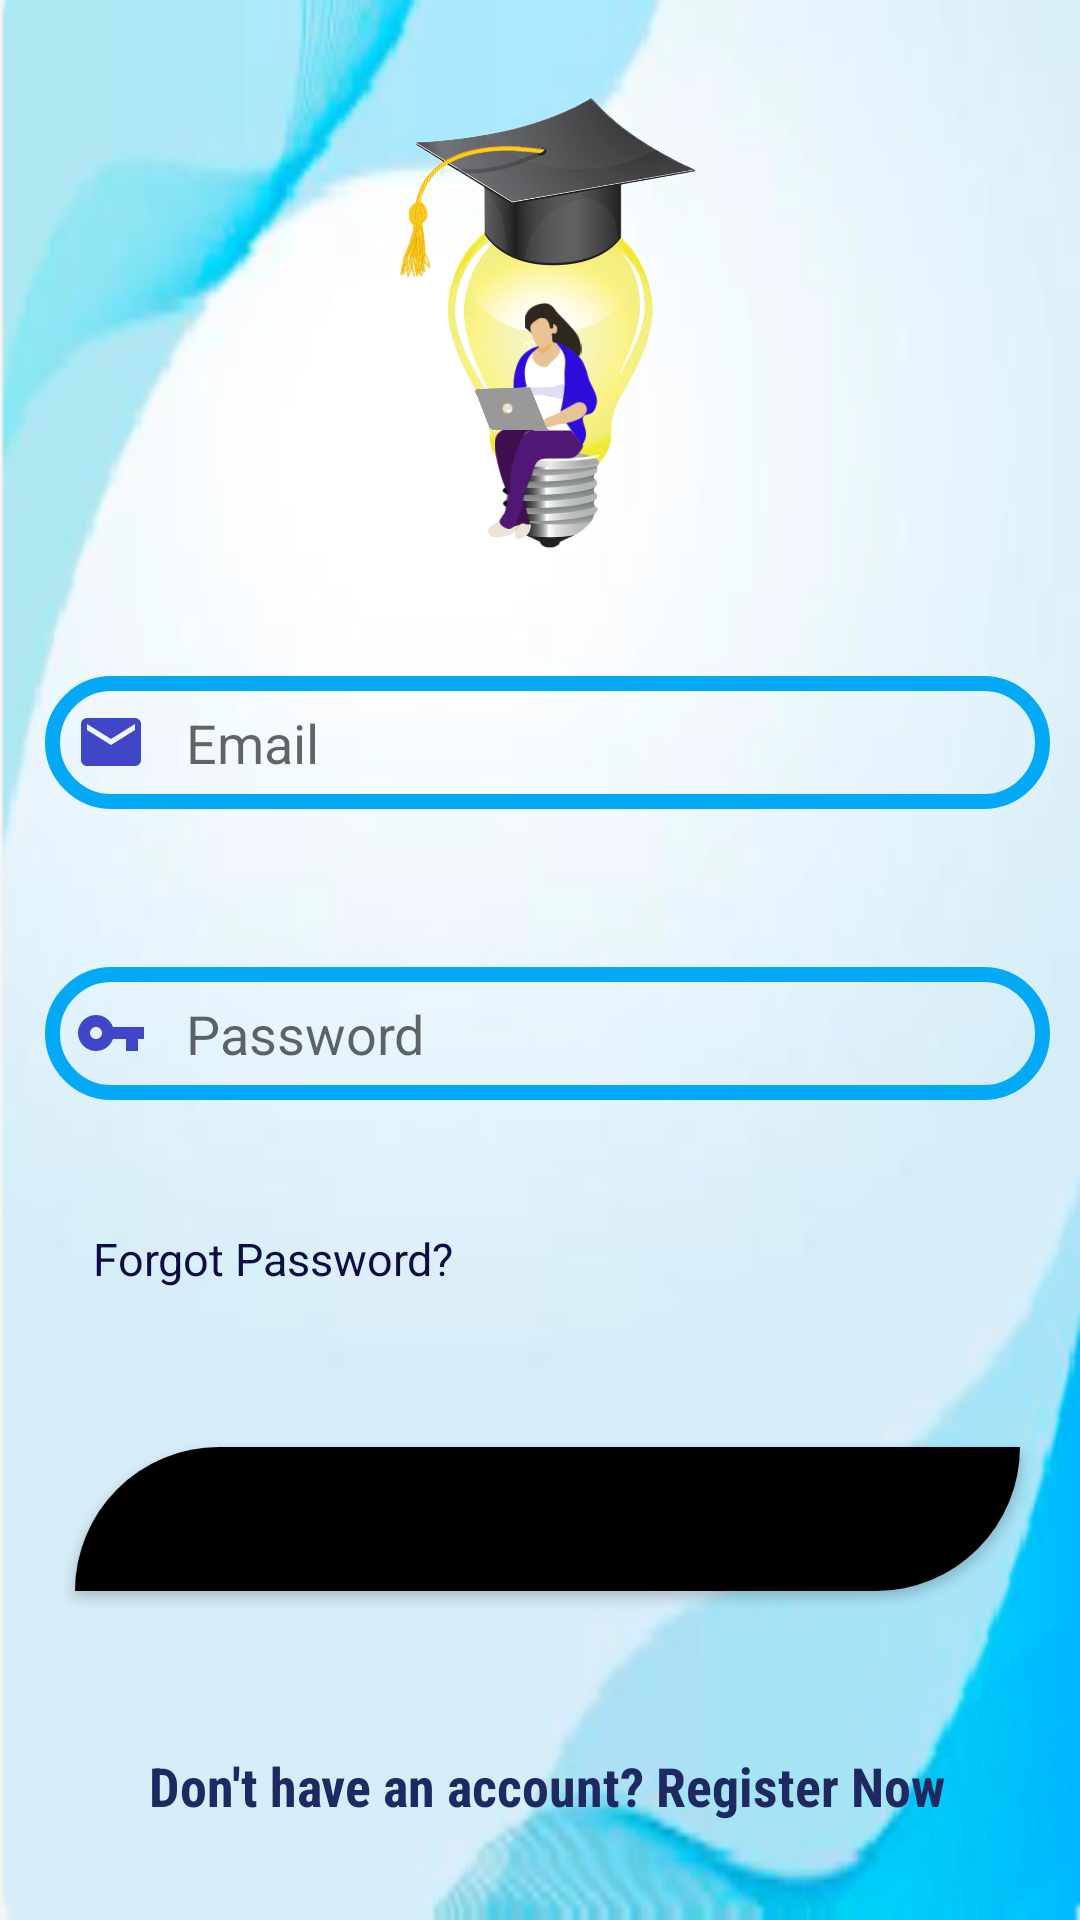

This screen was rendered from an Android layout file. Write that file and the resources it references.
<!-- AndroidManifest.xml: application theme Theme.NewProject -->
<!-- res/layout/activity_login.xml -->
<?xml version="1.0" encoding="utf-8"?>
<androidx.constraintlayout.widget.ConstraintLayout xmlns:android="http://schemas.android.com/apk/res/android"
    xmlns:app="http://schemas.android.com/apk/res-auto"
    xmlns:tools="http://schemas.android.com/tools"
    android:layout_width="match_parent"
    android:layout_height="match_parent"
    android:background="@drawable/background"
    android:paddingLeft="5dp"
    tools:context=".Auth.LoginActivity">

    <ImageView
        android:id="@+id/imageView3"
        android:layout_width="200dp"
        android:layout_height="150dp"
        android:src="@drawable/icon"
        android:text="  LOGIN  "
        android:textAppearance="@style/TextAppearance.AppCompat.Display2"
        android:textColor="#291485"
        app:layout_constraintBottom_toTopOf="@+id/emailLogin"
        app:layout_constraintEnd_toEndOf="parent"
        app:layout_constraintStart_toStartOf="parent"
        app:layout_constraintTop_toTopOf="parent" />

    <EditText
        android:id="@+id/emailLogin"
        android:layout_width="0dp"
        android:layout_height="wrap_content"
        android:background="@drawable/input_text"
        android:drawableStart="@drawable/ic_baseline_email_24"
        android:ems="10"
        android:layout_margin="10dp"
        android:hint="   Email"
        android:inputType="textEmailAddress"
        android:padding="10dp"
        android:textColor="#000000"
        app:layout_constraintBottom_toTopOf="@+id/passwordLogin"
        app:layout_constraintEnd_toEndOf="parent"
        app:layout_constraintStart_toStartOf="parent"
        app:layout_constraintTop_toBottomOf="@+id/imageView3" />

    <EditText
        android:id="@+id/passwordLogin"
        android:layout_width="0dp"
        android:layout_height="wrap_content"
        android:background="@drawable/input_text"
        android:drawableStart="@drawable/ic_password"
        android:ems="10"
        android:hint="   Password"
        android:layout_margin="10dp"
        android:inputType="textPassword"
        android:padding="10dp"
        android:textColor="#000000"
        app:layout_constraintBottom_toTopOf="@+id/forgotPassword"
        app:layout_constraintEnd_toEndOf="parent"
        app:layout_constraintStart_toStartOf="parent"
        app:layout_constraintTop_toBottomOf="@+id/emailLogin" />

    <Button
        android:id="@+id/login"
        android:layout_width="match_parent"
        android:layout_height="wrap_content"
        android:background="@drawable/button"
        android:text="   LOGIN   "
        android:textColor="#000000"
        android:textSize="20sp"
        android:layout_margin="20dp"
        app:layout_constraintBottom_toTopOf="@+id/gotosignup"
        app:layout_constraintEnd_toEndOf="parent"
        app:layout_constraintStart_toStartOf="parent"
        app:layout_constraintTop_toBottomOf="@+id/forgotPassword" />

    <ProgressBar
        android:id="@+id/progressBar2"
        style="?android:attr/progressBarStyle"
        android:layout_width="wrap_content"
        android:layout_height="wrap_content"
        android:visibility="gone"
        app:layout_constraintBottom_toBottomOf="parent"
        app:layout_constraintEnd_toEndOf="parent"
        app:layout_constraintStart_toStartOf="parent"
        app:layout_constraintTop_toBottomOf="@+id/gotosignup" />

    <TextView
        android:id="@+id/gotosignup"
        android:layout_width="wrap_content"
        android:layout_height="wrap_content"
        android:fontFamily="sans-serif-condensed"
        android:text="Don't have an account? Register Now"
        android:textColor="#1E2861"
        android:textSize="18sp"
        android:textStyle="bold"
        app:layout_constraintBottom_toTopOf="@+id/progressBar2"
        app:layout_constraintEnd_toEndOf="parent"
        app:layout_constraintStart_toStartOf="parent"
        app:layout_constraintTop_toBottomOf="@+id/login" />

    <TextView
        android:id="@+id/forgotPassword"
        android:layout_width="wrap_content"
        android:layout_height="wrap_content"
        android:layout_marginStart="26dp"
        android:text="Forgot Password?"
        android:textAllCaps="false"
        android:textColor="#0E0C43"
        android:textSize="15sp"
        app:layout_constraintBottom_toTopOf="@+id/login"
        app:layout_constraintStart_toStartOf="parent"
        app:layout_constraintTop_toBottomOf="@+id/passwordLogin" />


</androidx.constraintlayout.widget.ConstraintLayout>
<!-- resources referenced by this layout -->
<resources>
  <!-- drawable background: jpeg bitmap (drawable, 13681 bytes) -->
  <!-- drawable button (drawable) -->
  <?xml version="1.0" encoding="utf-8"?>
  <selector xmlns:android="http://schemas.android.com/apk/res/android">
  
      <item>
          <shape
              android:shape="rectangle">
              <corners
                  android:topLeftRadius="200dp"
                  android:bottomRightRadius="200dp"/>
  
              <solid
                  android:color="@color/black"/>
          </shape>
      </item>
  </selector>
  <!-- drawable ic_baseline_email_24 (drawable) -->
  <vector android:height="24dp" android:tint="#4046C8"
      android:viewportHeight="24" android:viewportWidth="24"
      android:width="24dp" xmlns:android="http://schemas.android.com/apk/res/android">
      <path android:fillColor="@android:color/white" android:pathData="M20,4L4,4c-1.1,0 -1.99,0.9 -1.99,2L2,18c0,1.1 0.9,2 2,2h16c1.1,0 2,-0.9 2,-2L22,6c0,-1.1 -0.9,-2 -2,-2zM20,8l-8,5 -8,-5L4,6l8,5 8,-5v2z"/>
  </vector>
  <!-- drawable ic_password (drawable) -->
  <vector android:height="24dp" android:tint="#4046C8"
      android:viewportHeight="24" android:viewportWidth="24"
      android:width="24dp" xmlns:android="http://schemas.android.com/apk/res/android">
      <path android:fillColor="@android:color/white" android:pathData="M12.65,10C11.83,7.67 9.61,6 7,6c-3.31,0 -6,2.69 -6,6s2.69,6 6,6c2.61,0 4.83,-1.67 5.65,-4H17v4h4v-4h2v-4H12.65zM7,14c-1.1,0 -2,-0.9 -2,-2s0.9,-2 2,-2 2,0.9 2,2 -0.9,2 -2,2z"/>
  </vector>
  <!-- drawable icon: png bitmap (drawable-v24, 459705 bytes) -->
  <!-- drawable input_text (drawable) -->
  <?xml version="1.0" encoding="utf-8"?>
  <shape xmlns:android="http://schemas.android.com/apk/res/android">
  
      <stroke android:color="#03A9F4"
          android:width="5dp"/>
      <corners android:radius="100dp"/>
  
  
  
  </shape>
  <style name="Theme.NewProject" parent="Theme.AppCompat.Light.DarkActionBar">
          
          <item name="colorPrimary">#1086E4</item>
          <item name="colorPrimaryVariant">#1390F3</item>
          <item name="colorOnPrimary">#03A9F4</item>
          
          <item name="colorSecondary">#00BCD4</item>
          <item name="colorSecondaryVariant">#2196F3</item>
          <item name="colorOnSecondary">#3F51B5</item>
          
          <item name="android:statusBarColor" tools:targetApi="l">?attr/colorPrimary</item>
          
          <item name="android:itemBackground">#FFFFFF</item>
  
          <item name="itemTextAppearance">@style/CustomTextMenu</item>
  
      </style>
  <style name="CustomTextMenu" parent="TextAppearance.AppCompat.Display1">
  
          <item name="android:textColor">@color/black</item>
      </style>
  <!-- not gathered from this repository: default colours our renderer supplied (Android Studio template values) -->
  <color name="black">#FF000000</color>
</resources>
